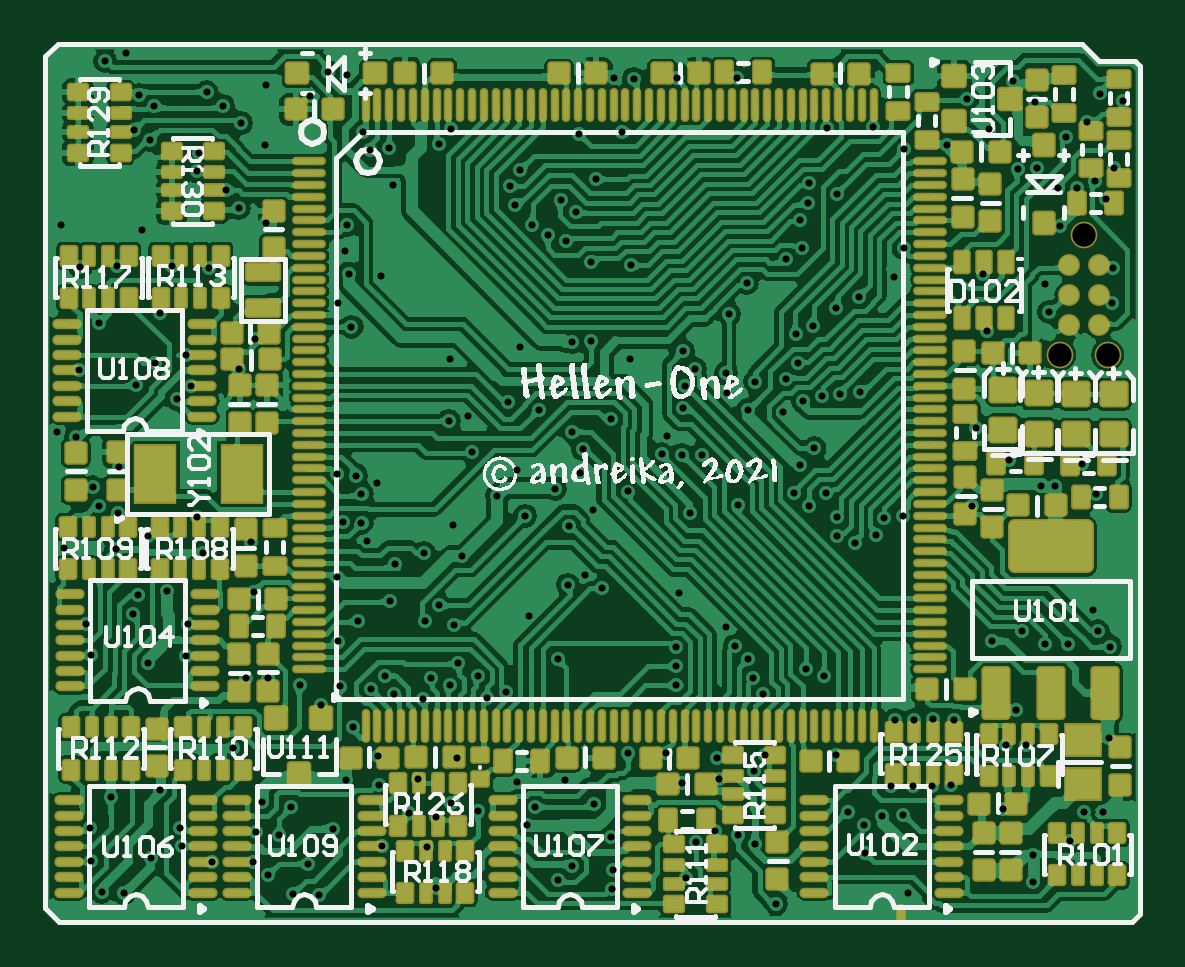
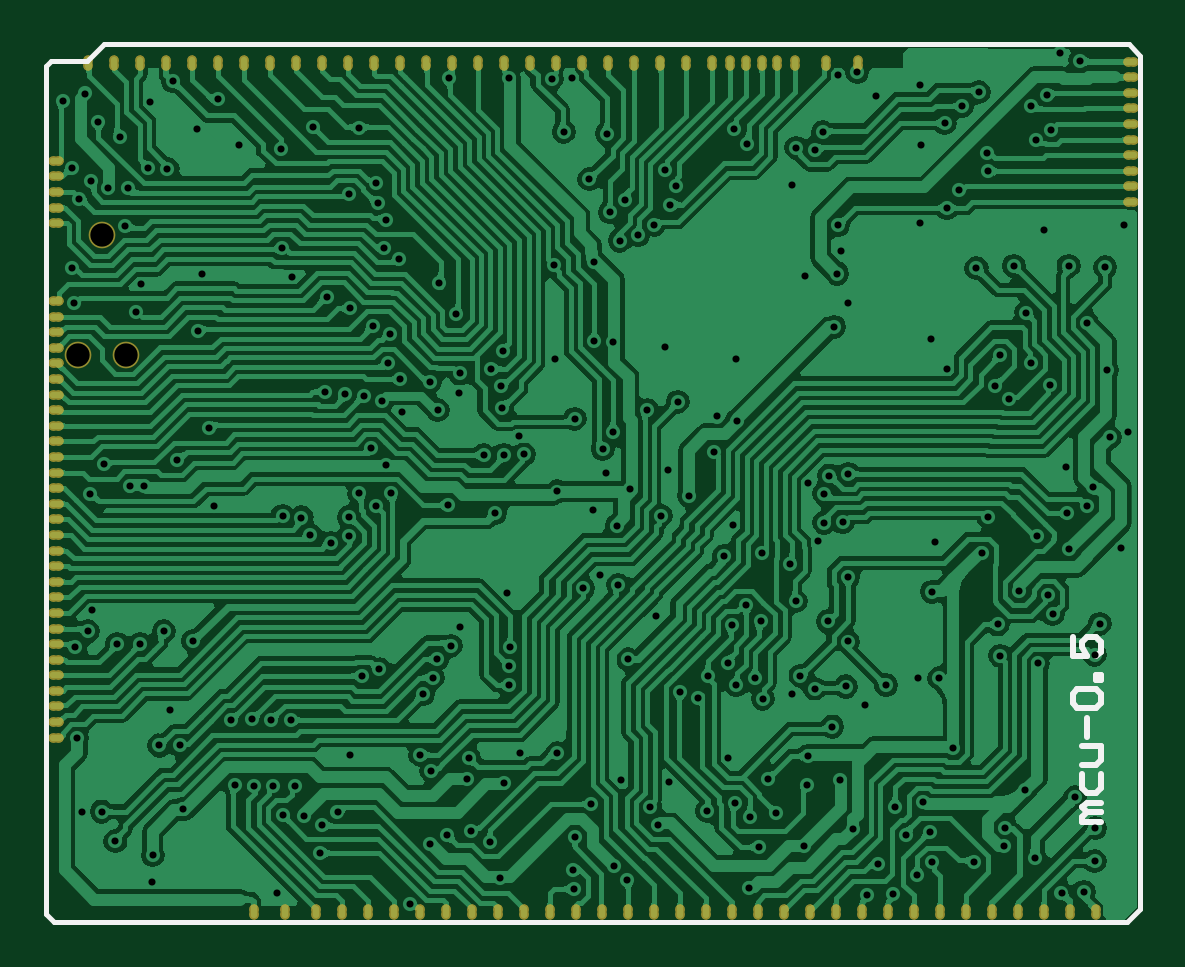
Circuit board: 9 layer files. Board 46.2 x 37.0 mm.
- drill: mcu.DRL (3884 bytes)
- bottom_copper: mcu.GBL (200882 bytes)
- bottom_silk: mcu.GBO (1250 bytes)
- bottom_mask: mcu.GBS (3014 bytes)
- outline: mcu.GKO (272 bytes)
- top_copper: mcu.GTL (359778 bytes)
- top_silk: mcu.GTO (111908 bytes)
- paste: mcu.GTP (18424 bytes)
- top_mask: mcu.GTS (19095 bytes)

=== drill: mcu.DRL ===
M48
;Layer_Color=9474304
;FILE_FORMAT=2:4
INCH,TZ
;TYPE=PLATED
T1F00S00C0.0118
;TYPE=NON_PLATED
T2F00S00C0.0390
%
T01
X974Y541
X1348Y522
X1791Y1102
X2313Y1299
X2283Y1614
X1949Y2244
X1122Y2116
X787Y1604
X797Y1053
X2815Y1043
X3504Y1033
X3750Y827
X4163Y502
X4597Y492
X4409Y1014
X3937Y1496
X3543Y1545
X3652Y2037
X4124Y1959
X4823Y1594
X5039Y2411
X5591Y2323
X5581Y2805
X5168Y3297
X4941Y3965
X5463Y3927
X5699Y4144
X5847Y3839
X6329Y3760
X6457Y4104
X6772Y3986
X6909Y4360
X7244Y4134
X7402Y3780
X7707Y3878
X8573Y4419
X8100Y5148
X8741Y5660
X9035Y5827
X9321Y5600
X10591Y5531
X10542Y4616
X10551Y4301
X10551Y3986
X10374Y2854
X9754Y2854
X10640Y2362
X11260Y2431
X11230Y2776
X11850Y2559
X12037Y2825
X11989Y3839
X11831Y4114
X11752Y4419
X11526Y4646
X11378Y4951
X12717Y4252
X13012Y4134
X13209Y2815
X13415Y1880
X13672Y1663
X13976Y1801
X14331Y1831
X14489Y2303
X14813Y2306
X15129Y2323
X14124Y2303
X14194Y3406
X14518Y3406
X14833Y3415
X15187Y3406
X14419Y522
X13701Y1191
X11870Y1339
X11585Y1486
X11191Y1555
X10874Y1368
X10707Y777
X9489Y906
X9478Y591
X9459Y1457
X9183Y2008
X8691Y2411
X7894Y2372
X8199Y1949
X8071Y1654
X7254Y1890
X6792Y2028
X6545Y1791
X6102Y1860
X6240Y2421
X6900Y2766
X6398Y1289
X5640Y1299
X6555Y610
X8583Y748
X8809Y974
X12215Y344
X13228Y6467
Y6786
X13051Y7185
X12771Y6977
X12520Y7185
X12609Y7658
X12854Y7933
X12667Y8720
X12972Y8809
X13287Y8839
X13618Y8878
X12372Y9094
X12579Y9351
X12540Y9841
X12825Y9981
X13209Y10266
X13593Y10463
X14173Y10797
X14340Y11270
X14350Y12923
X15059Y12982
X15404Y13760
X13831Y13297
X13058Y13273
X12766Y12353
X12746Y12028
X12609Y11743
X12648Y11270
X12382Y11087
X11722Y10689
X11433Y10172
X11378Y9183
X11398Y8858
X11742Y8573
X11871Y9046
X12333Y8534
X10669Y8612
X10689Y8967
X10857Y9262
X10659Y9557
X9783Y9429
X9134Y9724
X8819Y9705
X7953Y9626
X7743Y8711
X8258Y8573
X8819Y8209
X8996Y7923
X8947Y7520
X8534Y7264
X8760Y6644
X9163Y6909
X9754Y7215
X10306Y7835
X10640Y7825
X10979Y7822
X10394Y8140
X9459Y8425
X7087Y8465
X6762Y8396
X7146Y7874
X7904Y7569
X7559Y7146
X8031Y6811
X6831Y6654
X6979Y6142
X6339Y6191
X5866Y6004
X5778Y5385
X5246Y5049
X4911Y4715
X4902Y5787
X4990Y6703
X5305Y6693
X5404Y6388
X5305Y7176
X5217Y7480
X4902Y7510
X5571Y7352
X5138Y9961
X4911Y10354
X5089Y10846
X5030Y11220
X5069Y11654
X3711Y11693
X3258Y11939
X3054Y12232
X2569Y12549
X2589Y12864
X1781Y13071
X1516Y13248
X1594Y13829
X1850Y13642
X2726Y13868
X3002Y13642
X3297Y13356
X3691Y12992
X3711Y13996
X4447Y13813
X4754Y14203
X5069Y14154
X5325Y13199
X5453Y12904
X5768Y12943
X5837Y12323
X6594Y13012
X6801Y13258
X7953Y12579
X7776Y12304
X7867Y11994
X8140Y11663
X8406Y11486
X8711Y11398
X8875Y11870
X8622Y12077
X9218Y12420
X8927Y13179
X9646Y13207
X9508Y14114
X9843Y14094
X10561Y14114
X11565
X13229Y12169
X9804Y10985
X9134Y11043
X5630Y10807
X6772Y9419
X3524Y9764
X3263Y9253
X2461Y8976
X2224Y8760
X2372Y9488
X1860Y9360
X1545Y8996
X591Y9232
X925Y10030
X1939Y10197
X2146Y10974
X2766Y10935
X1230Y10974
X620Y10955
X305Y11663
X1644Y11565
X1378Y14528
X1033Y14390
X541Y8120
X236Y8199
X827Y7283
X928Y6969
X1250Y6850
X1220Y6250
X1752Y6467
X2569Y6792
X2670Y6191
X3465Y6378
X3508Y5545
X2057Y5561
X1575Y5482
X1496Y5167
X709Y5010
X797Y4498
X1742Y4350
X2372Y4478
X2411Y5000
X3386Y4104
X3740Y4114
X4272Y3986
X4626Y3661
X3159Y2943
X6358Y5049
X6604Y5315
X6841Y4990
X10787Y6855
X11575Y6988
X13524Y6359
X13879Y6496
X14016Y6781
X14331Y6811
X15472Y6978
X15552Y8278
X1270Y7628
X354Y6270
X15818Y4725
X16309Y4882
X16704Y4675
X17087
X17579Y4882
X17500Y5236
X17785Y4626
X17756Y3100
X17667Y1880
X17345Y1880
X17116Y1388
X16496Y1152
X16500Y709
X15994Y1929
X16043Y2982
X16388
X16215Y3573
X16633Y7313
X16871
X17313Y7667
X17539Y7165
X16093Y7746
X15738Y9892
X15669Y10837
X16693Y10679
X16766Y10207
X17815Y10364
X17834Y10945
X17717Y12096
X17530Y12392
X17234Y12274
X16909Y12278
X16949Y11644
X16566Y12609
X16249Y12589
X15763Y13253
X16161Y14055
X16535Y13701
X17047Y13129
X17402Y13376
X17618Y13848
X17992Y13730
X17844Y12608
T02
X16943Y9492
X17743
X17343Y11492
M30

=== bottom_copper: mcu.GBL (200882 bytes, source omitted) ===
=== bottom_silk: mcu.GBO ===
G04*
G04 #@! TF.GenerationSoftware,Altium Limited,Altium Designer,20.2.7 (254)*
G04*
G04 Layer_Color=57008*
%FSLAX25Y25*%
%MOIN*%
G70*
G04*
G04 #@! TF.SameCoordinates,2CAF1E14-90DA-4ECA-8151-D2BA910CDBF6*
G04*
G04*
G04 #@! TF.FilePolarity,Positive*
G04*
G01*
G75*
%ADD11C,0.00787*%
%ADD12C,0.01000*%
D11*
X181890Y143898D02*
X182773Y143015D01*
X181424Y398D02*
X182773Y1746D01*
X2634Y398D02*
X181424Y398D01*
X394Y144734D02*
X2314Y146653D01*
X394Y144734D02*
X394Y2638D01*
X182773Y143015D02*
X182773Y1746D01*
X394Y2638D02*
X2634Y398D01*
X175886Y143898D02*
X181890D01*
X173130Y146653D02*
X175886Y143898D01*
X2314Y146653D02*
X173130D01*
D12*
X6905Y17142D02*
X10054D01*
Y17929D01*
X9267Y18716D01*
X6905D01*
X9267D01*
X10054Y19503D01*
X9267Y20290D01*
X6905D01*
X10054Y25013D02*
Y22652D01*
X9267Y21865D01*
X7693D01*
X6905Y22652D01*
Y25013D01*
X10054Y26588D02*
X7693D01*
X6905Y27375D01*
Y29736D01*
X10054D01*
X9267Y31310D02*
Y34459D01*
X10841Y36033D02*
X11628Y36820D01*
Y38395D01*
X10841Y39182D01*
X7693D01*
X6905Y38395D01*
Y36820D01*
X7693Y36033D01*
X10841D01*
X6905Y40756D02*
X7693D01*
Y41543D01*
X6905D01*
Y40756D01*
X11628Y47840D02*
Y44692D01*
X9267D01*
X10054Y46266D01*
Y47053D01*
X9267Y47840D01*
X7693D01*
X6905Y47053D01*
Y45479D01*
X7693Y44692D01*
M02*

=== bottom_mask: mcu.GBS ===
G04*
G04 #@! TF.GenerationSoftware,Altium Limited,Altium Designer,20.2.7 (254)*
G04*
G04 Layer_Color=16711935*
%FSLAX25Y25*%
%MOIN*%
G70*
G04*
G04 #@! TF.SameCoordinates,2CAF1E14-90DA-4ECA-8151-D2BA910CDBF6*
G04*
G04*
G04 #@! TF.FilePolarity,Negative*
G04*
G01*
G75*
%ADD71C,0.04451*%
G04:AMPARAMS|DCode=93|XSize=15.35mil|YSize=25.2mil|CornerRadius=7.68mil|HoleSize=0mil|Usage=FLASHONLY|Rotation=90.000|XOffset=0mil|YOffset=0mil|HoleType=Round|Shape=RoundedRectangle|*
%AMROUNDEDRECTD93*
21,1,0.01535,0.00984,0,0,90.0*
21,1,0.00000,0.02520,0,0,90.0*
1,1,0.01535,0.00492,0.00000*
1,1,0.01535,0.00492,0.00000*
1,1,0.01535,-0.00492,0.00000*
1,1,0.01535,-0.00492,0.00000*
%
%ADD93ROUNDEDRECTD93*%
G04:AMPARAMS|DCode=94|XSize=15.35mil|YSize=25.2mil|CornerRadius=7.68mil|HoleSize=0mil|Usage=FLASHONLY|Rotation=0.000|XOffset=0mil|YOffset=0mil|HoleType=Round|Shape=RoundedRectangle|*
%AMROUNDEDRECTD94*
21,1,0.01535,0.00984,0,0,0.0*
21,1,0.00000,0.02520,0,0,0.0*
1,1,0.01535,0.00000,-0.00492*
1,1,0.01535,0.00000,-0.00492*
1,1,0.01535,0.00000,0.00492*
1,1,0.01535,0.00000,0.00492*
%
%ADD94ROUNDEDRECTD94*%
D71*
X169425Y94921D02*
D03*
X177425D02*
D03*
X173425Y114921D02*
D03*
D93*
X1870Y141181D02*
D03*
Y143780D02*
D03*
Y120394D02*
D03*
Y122992D02*
D03*
Y125591D02*
D03*
Y128189D02*
D03*
Y130787D02*
D03*
Y133386D02*
D03*
Y135984D02*
D03*
Y138583D02*
D03*
X181110Y51909D02*
D03*
Y54508D02*
D03*
Y57106D02*
D03*
Y59705D02*
D03*
Y62303D02*
D03*
Y64902D02*
D03*
Y67500D02*
D03*
Y70098D02*
D03*
Y72697D02*
D03*
Y75295D02*
D03*
Y77894D02*
D03*
Y80492D02*
D03*
Y83091D02*
D03*
Y85689D02*
D03*
Y88287D02*
D03*
Y90886D02*
D03*
Y93484D02*
D03*
Y96083D02*
D03*
Y98681D02*
D03*
Y101279D02*
D03*
Y103878D02*
D03*
Y116870D02*
D03*
Y127264D02*
D03*
Y124665D02*
D03*
Y122067D02*
D03*
Y119468D02*
D03*
Y31122D02*
D03*
Y33720D02*
D03*
Y36319D02*
D03*
Y38917D02*
D03*
Y41516D02*
D03*
Y44114D02*
D03*
Y46713D02*
D03*
Y49311D02*
D03*
D94*
X175689Y143512D02*
D03*
X7815Y2059D02*
D03*
X29469D02*
D03*
X33799D02*
D03*
X158366Y143512D02*
D03*
X154035D02*
D03*
X149705D02*
D03*
X145374D02*
D03*
X141043D02*
D03*
X136713D02*
D03*
X132382D02*
D03*
X128051D02*
D03*
X123720D02*
D03*
X119390D02*
D03*
X115059D02*
D03*
X110728D02*
D03*
X106398D02*
D03*
X102067D02*
D03*
X97736D02*
D03*
X93405D02*
D03*
X89075D02*
D03*
X84744D02*
D03*
X80413D02*
D03*
X76083D02*
D03*
X71752D02*
D03*
X68701D02*
D03*
X47461D02*
D03*
X52658D02*
D03*
X57854D02*
D03*
X63465D02*
D03*
X38130Y2059D02*
D03*
X42461D02*
D03*
X46791D02*
D03*
X51122D02*
D03*
X55453D02*
D03*
X59784D02*
D03*
X64114D02*
D03*
X68445D02*
D03*
X72776D02*
D03*
X77106D02*
D03*
X81437D02*
D03*
X85768D02*
D03*
X90099D02*
D03*
X94429D02*
D03*
X98760D02*
D03*
X103091D02*
D03*
X107421D02*
D03*
X111752D02*
D03*
X116083D02*
D03*
X120413D02*
D03*
X124744D02*
D03*
X129075D02*
D03*
X148130D02*
D03*
X142933D02*
D03*
X137736D02*
D03*
X133405D02*
D03*
X12146D02*
D03*
X16477D02*
D03*
X20807D02*
D03*
X25138D02*
D03*
X171358Y143512D02*
D03*
X167027D02*
D03*
X162697D02*
D03*
X60847D02*
D03*
X66083D02*
D03*
M02*

=== outline: mcu.GKO ===
G04*
G04 #@! TF.GenerationSoftware,Altium Limited,Altium Designer,20.2.7 (254)*
G04*
G04 Layer_Color=16711935*
%FSLAX25Y25*%
%MOIN*%
G70*
G04*
G04 #@! TF.SameCoordinates,2CAF1E14-90DA-4ECA-8151-D2BA910CDBF6*
G04*
G04*
G04 #@! TF.FilePolarity,Positive*
G04*
G01*
G75*
M02*

=== top_copper: mcu.GTL (359778 bytes, source omitted) ===
=== top_silk: mcu.GTO (111908 bytes, source omitted) ===
=== paste: mcu.GTP (18424 bytes, source withheld) ===
=== top_mask: mcu.GTS (19095 bytes, source withheld) ===
